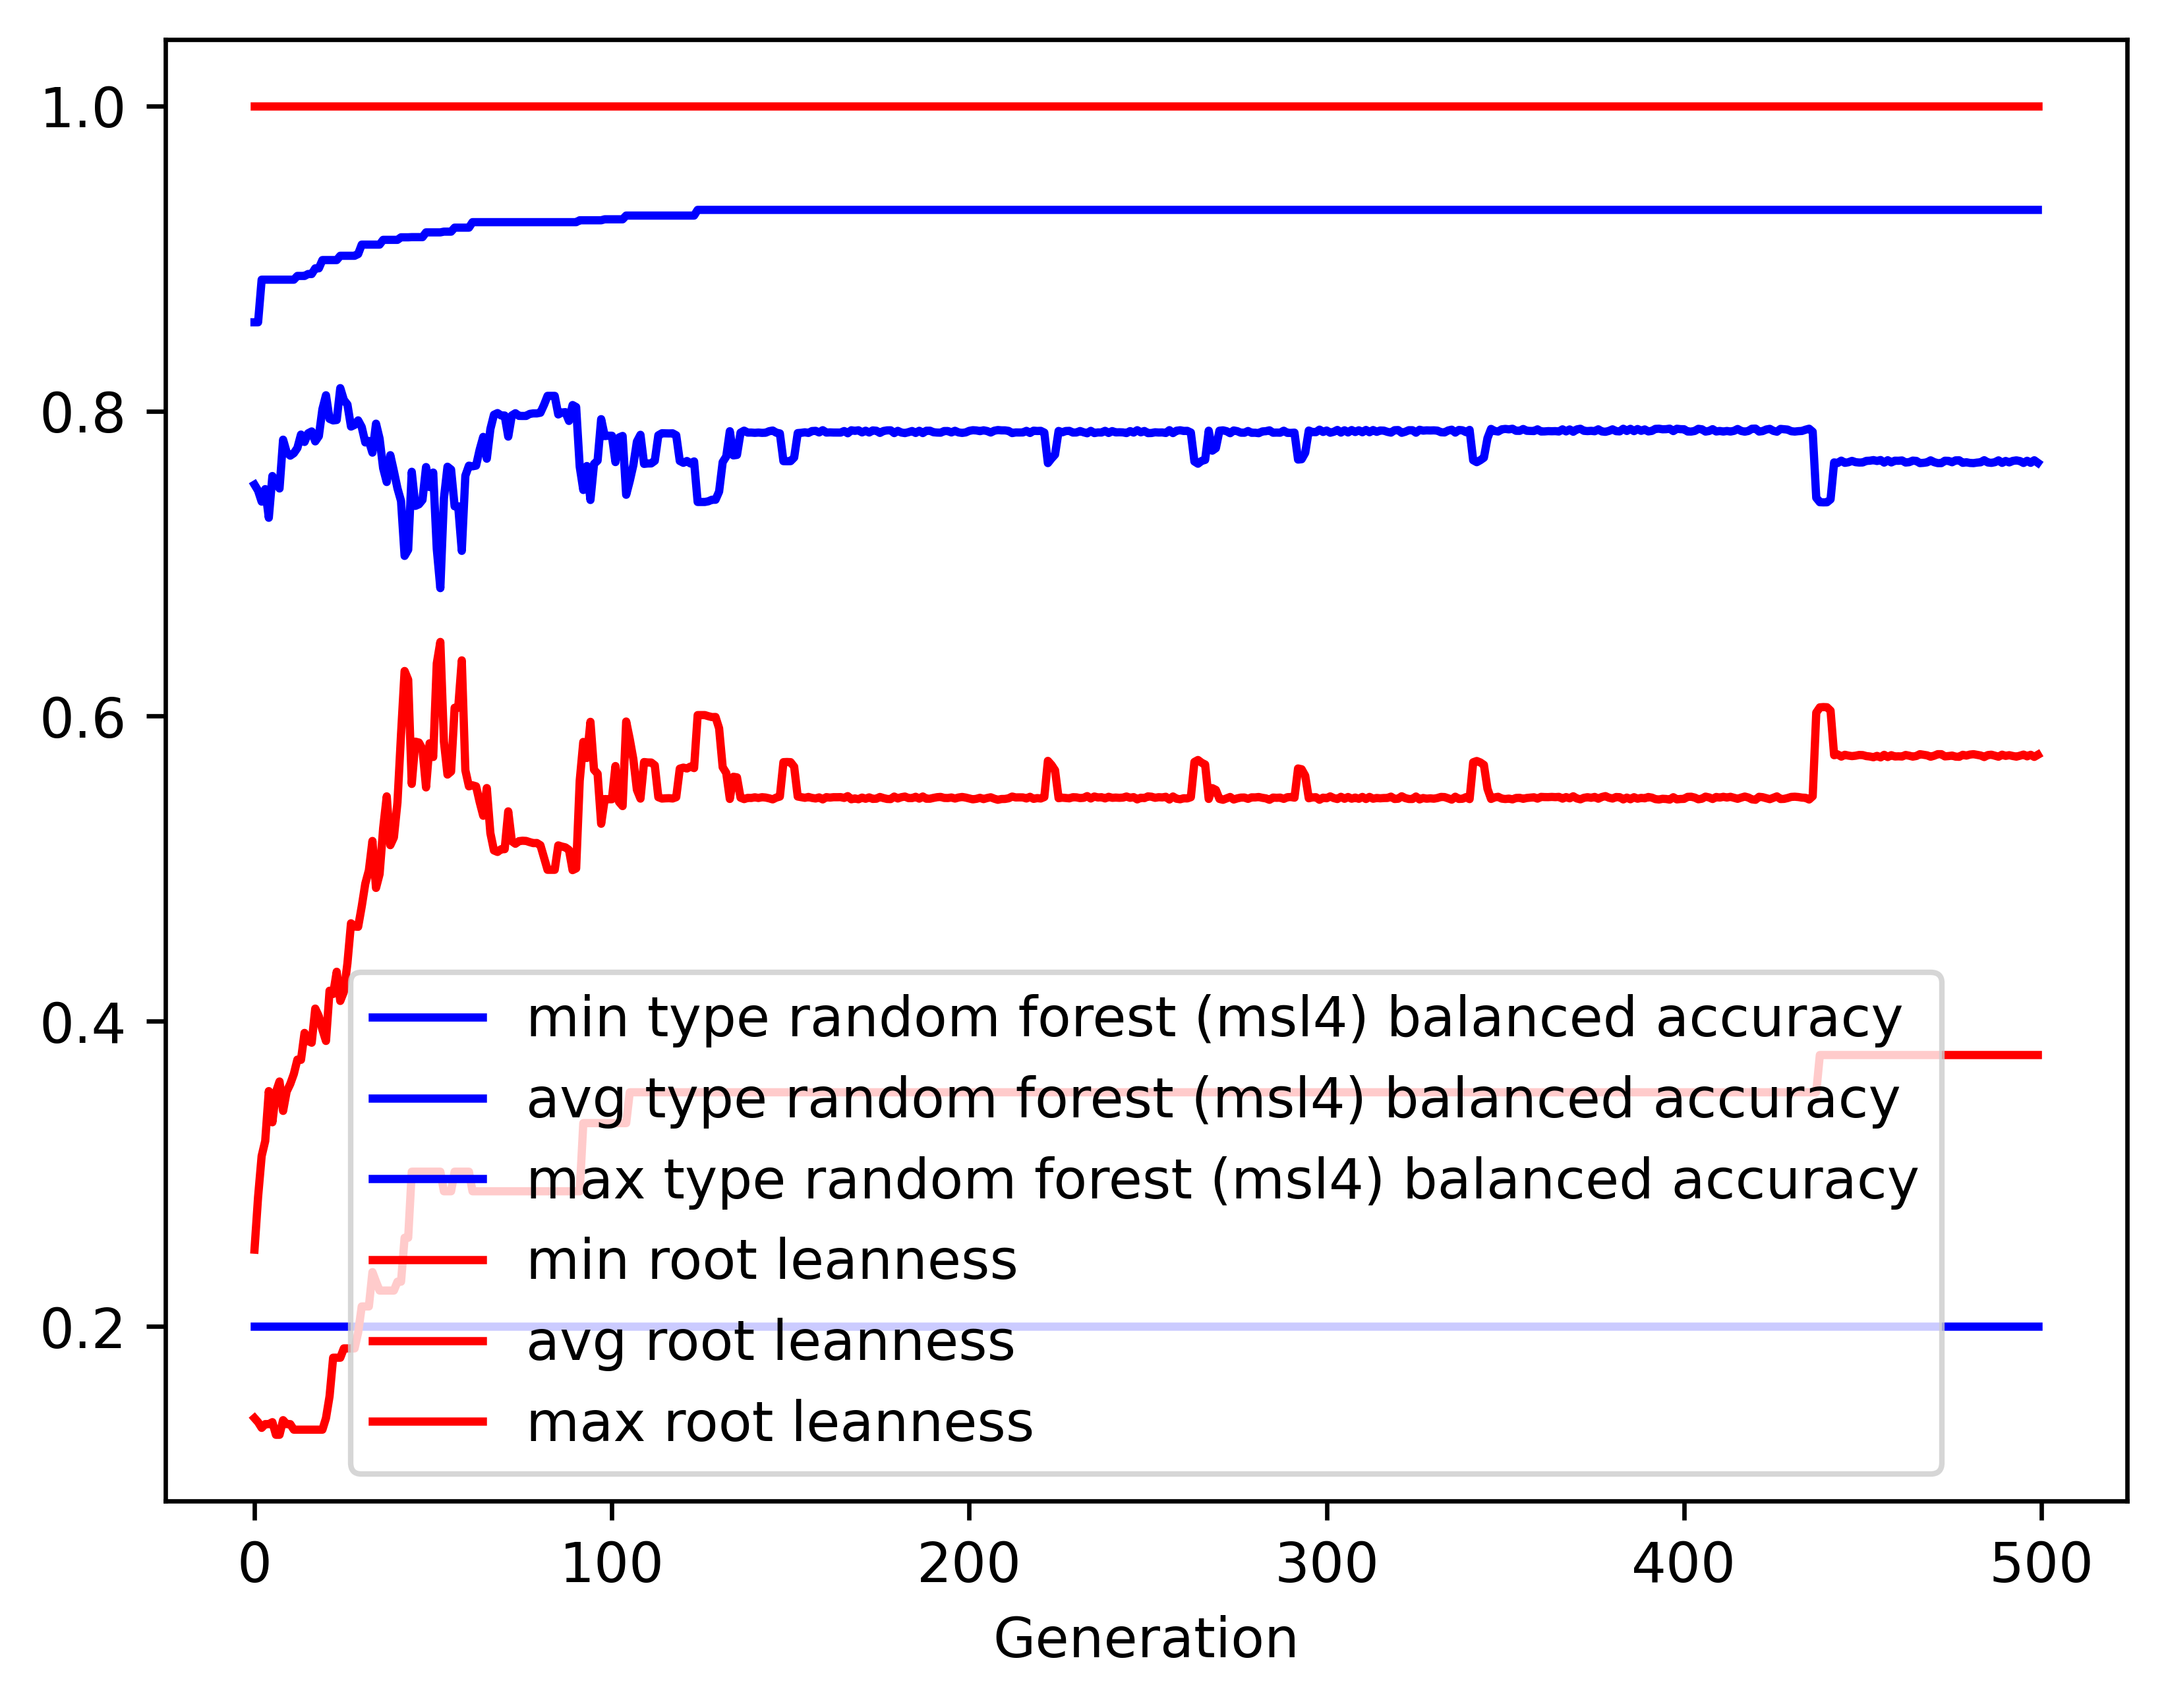

Source data for this figure (header and first rows):
gen, evals, gen_feats, explored, type random forest (msl4) balanced accur…, type random forest (msl4) balanced accur…, type random forest (msl4) balanced accur…, type random forest (msl4) balanced accur…, root leanness_min, root leanness_avg, root leanness_max, root leanness_std
0, 500, 5073, 5073, 0.2, 0.7517, 0.8581, 0.1099, 0.14, 0.2504, 1.0, 0.1422
1, 382, 4124, 5142, 0.2, 0.7478, 0.8581, 0.124, 0.1374, 0.2849, 1.0, 0.1488
2, 365, 2800, 5201, 0.2, 0.7406, 0.8861, 0.1359, 0.1336, 0.3118, 1.0, 0.1536
3, 373, 2208, 5266, 0.2, 0.7488, 0.8861, 0.1351, 0.1361, 0.3217, 1.0, 0.1553
4, 377, 1824, 5319, 0.2, 0.73, 0.8861, 0.1612, 0.1361, 0.3543, 1.0, 0.1673
5, 369, 1515, 5365, 0.2, 0.7574, 0.8861, 0.1442, 0.1374, 0.3339, 1.0, 0.1667
6, 368, 1406, 5403, 0.2, 0.7528, 0.8861, 0.1461, 0.1291, 0.3537, 1.0, 0.1661
7, 375, 1273, 5449, 0.2, 0.7492, 0.8861, 0.1555, 0.1291, 0.3606, 1.0, 0.1752
8, 377, 1158, 5492, 0.2, 0.7812, 0.8861, 0.1193, 0.1387, 0.3414, 1.0, 0.1513
9, 378, 1121, 5528, 0.2, 0.773, 0.8861, 0.1353, 0.1361, 0.3541, 1.0, 0.165
10, 367, 1077, 5554, 0.2, 0.7707, 0.8861, 0.1427, 0.1361, 0.359, 1.0, 0.1723
11, 378, 1091, 5580, 0.2, 0.7723, 0.8861, 0.1406, 0.1325, 0.3655, 1.0, 0.1715
12, 369, 971, 5613, 0.2, 0.7758, 0.8885, 0.1345, 0.1325, 0.375, 1.0, 0.1673
13, 368, 969, 5637, 0.2, 0.7846, 0.8885, 0.1253, 0.1325, 0.3748, 1.0, 0.1653
14, 366, 907, 5654, 0.2, 0.7797, 0.8885, 0.1286, 0.1325, 0.3925, 1.0, 0.1636
15, 388, 889, 5674, 0.2, 0.7854, 0.8898, 0.1321, 0.1325, 0.3872, 1.0, 0.1696
16, 378, 886, 5694, 0.2, 0.7866, 0.8898, 0.1388, 0.1325, 0.386, 1.0, 0.1759
17, 376, 869, 5713, 0.2, 0.7801, 0.8935, 0.1423, 0.1325, 0.4084, 1.0, 0.1742
18, 377, 807, 5725, 0.2, 0.7835, 0.8935, 0.1487, 0.1325, 0.4034, 1.0, 0.1813
19, 357, 778, 5742, 0.2, 0.8012, 0.8989, 0.1354, 0.1325, 0.3946, 1.0, 0.1738
20, 378, 796, 5758, 0.2, 0.8103, 0.8989, 0.126, 0.14, 0.3872, 1.0, 0.1701
21, 386, 812, 5772, 0.2, 0.7949, 0.8989, 0.1396, 0.1543, 0.4201, 1.0, 0.1774
22, 368, 695, 5782, 0.2, 0.7939, 0.8989, 0.1438, 0.1796, 0.418, 1.0, 0.186
23, 352, 652, 5786, 0.2, 0.7941, 0.8989, 0.1436, 0.1796, 0.4325, 1.0, 0.1794
24, 383, 701, 5796, 0.2, 0.815, 0.9017, 0.1338, 0.1796, 0.4134, 1.0, 0.1717
25, 364, 626, 5804, 0.2, 0.8073, 0.9017, 0.1478, 0.1857, 0.4194, 1.0, 0.1861
26, 359, 624, 5808, 0.2, 0.8042, 0.9017, 0.145, 0.1857, 0.4381, 1.0, 0.1818
27, 376, 608, 5815, 0.2, 0.7898, 0.9017, 0.1586, 0.1857, 0.4643, 1.0, 0.1892
28, 398, 627, 5823, 0.2, 0.7909, 0.9017, 0.162, 0.1857, 0.4622, 1.0, 0.1941
29, 379, 587, 5828, 0.2, 0.7939, 0.9029, 0.1655, 0.1961, 0.462, 1.0, 0.1941
30, 369, 590, 5832, 0.2, 0.7895, 0.909, 0.1717, 0.2132, 0.4753, 1.0, 0.1888
31, 365, 551, 5837, 0.2, 0.7794, 0.909, 0.1821, 0.2132, 0.4903, 1.0, 0.2005
32, 384, 582, 5839, 0.2, 0.7804, 0.909, 0.1878, 0.2132, 0.4989, 1.0, 0.2071
33, 366, 579, 5845, 0.2, 0.7727, 0.909, 0.1981, 0.2357, 0.5182, 1.0, 0.2083
34, 358, 520, 5851, 0.2, 0.7917, 0.909, 0.1863, 0.2294, 0.4875, 1.0, 0.2115
35, 354, 486, 5854, 0.2, 0.7819, 0.909, 0.1991, 0.2236, 0.4965, 1.0, 0.222
36, 365, 493, 5856, 0.2, 0.7625, 0.9122, 0.2115, 0.2236, 0.5266, 1.0, 0.2231
37, 331, 479, 5858, 0.2, 0.7535, 0.9122, 0.2284, 0.2236, 0.5475, 1.0, 0.2263
38, 355, 516, 5861, 0.2, 0.7711, 0.9122, 0.2206, 0.2236, 0.5155, 1.0, 0.2339
39, 361, 533, 5864, 0.2, 0.7605, 0.9122, 0.2328, 0.2236, 0.5206, 1.0, 0.2462
40, 361, 518, 5866, 0.2, 0.7494, 0.9122, 0.2417, 0.2294, 0.5435, 1.0, 0.246
41, 345, 510, 5872, 0.2, 0.741, 0.9138, 0.2393, 0.2294, 0.588, 1.0, 0.2082
42, 347, 514, 5874, 0.2, 0.7051, 0.9138, 0.2601, 0.2582, 0.6296, 1.0, 0.2136
43, 352, 489, 5879, 0.2, 0.7091, 0.9138, 0.259, 0.2582, 0.6239, 1.0, 0.2152
44, 351, 482, 5879, 0.2, 0.7602, 0.9139, 0.2392, 0.3015, 0.5556, 1.0, 0.2191
45, 340, 486, 5881, 0.2, 0.7378, 0.9139, 0.2494, 0.3015, 0.5833, 1.0, 0.2229
46, 363, 496, 5881, 0.2, 0.7389, 0.9139, 0.2483, 0.3015, 0.5827, 1.0, 0.2222
47, 369, 483, 5881, 0.2, 0.7417, 0.9139, 0.2478, 0.3015, 0.5784, 1.0, 0.2226
48, 349, 488, 5881, 0.2, 0.7633, 0.9171, 0.2368, 0.3015, 0.5533, 1.0, 0.2173
49, 355, 489, 5883, 0.2, 0.7501, 0.9171, 0.2424, 0.3015, 0.5823, 1.0, 0.2066
50, 357, 506, 5884, 0.2, 0.7597, 0.9171, 0.237, 0.3015, 0.5733, 1.0, 0.2025
51, 355, 507, 5885, 0.2, 0.7097, 0.9171, 0.256, 0.3015, 0.6346, 1.0, 0.2004
52, 330, 501, 5885, 0.2, 0.6839, 0.9171, 0.2714, 0.3015, 0.6487, 1.0, 0.222
53, 374, 530, 5888, 0.2, 0.7427, 0.9175, 0.2484, 0.2887, 0.5834, 1.0, 0.2203
54, 375, 518, 5888, 0.2, 0.7635, 0.9175, 0.2391, 0.2887, 0.5618, 1.0, 0.2144
55, 338, 452, 5889, 0.2, 0.7616, 0.9175, 0.2402, 0.2887, 0.5638, 1.0, 0.215
56, 349, 456, 5890, 0.2, 0.7375, 0.9202, 0.2493, 0.3015, 0.6055, 1.0, 0.2011
57, 322, 458, 5891, 0.2, 0.7375, 0.9202, 0.2493, 0.3015, 0.6055, 1.0, 0.2011
58, 345, 486, 5892, 0.2, 0.7084, 0.9202, 0.2583, 0.3015, 0.6366, 1.0, 0.2018
59, 358, 511, 5892, 0.2, 0.7576, 0.9202, 0.2423, 0.3015, 0.5646, 1.0, 0.2191
... 440 more rows
